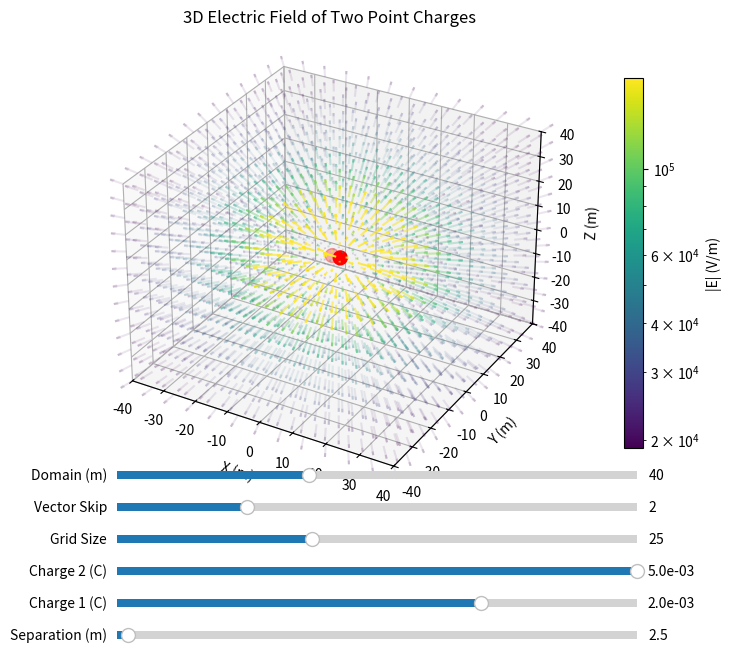

Generate this figure with matplotlib:
from functools import lru_cache
import numpy as np
import matplotlib.pyplot as plt
from matplotlib.colors import LogNorm
from mpl_toolkits.mplot3d import Axes3D
from matplotlib.widgets import Slider

# Physical constant
epsilon_0    = 8.854187817e-12  # vacuum permittivity (F/m)
four_pi_eps0 = 4 * np.pi * epsilon_0

@lru_cache(maxsize=256)
def compute_field_cached(sep, q1, q2, grid, domain):
    axis = np.linspace(-domain, domain, grid)
    X, Y, Z = np.meshgrid(axis, axis, axis, indexing='ij')
    Ex = np.zeros_like(X); Ey = np.zeros_like(Y); Ez = np.zeros_like(Z)

    charges   = np.array([q1, q2])
    positions = np.array([[-sep/2, 0.0, 0.0], [sep/2, 0.0, 0.0]])
    for q, pos in zip(charges, positions):
        dx = X - pos[0]
        dy = Y - pos[1]
        dz = Z - pos[2]
        r3 = (dx**2 + dy**2 + dz**2)**1.5 + 1e-9
        Ex += (q / four_pi_eps0) * dx / r3
        Ey += (q / four_pi_eps0) * dy / r3
        Ez += (q / four_pi_eps0) * dz / r3

    E_mag = np.sqrt(Ex**2 + Ey**2 + Ez**2)
    return X, Y, Z, Ex, Ey, Ez, E_mag

# Initial values
init_sep, init_q1, init_q2 = 2.5, 2e-3, 5e-3
init_grid, init_skip       = 25, 2
init_domain                = 40  # fixed starting domain

fig = plt.figure(figsize=(8, 8))
ax  = fig.add_subplot(111, projection='3d')

# Slider axes
ax_sep   = fig.add_axes([0.15, 0.02, 0.65, 0.02])
ax_q1    = fig.add_axes([0.15, 0.06, 0.65, 0.02])
ax_q2    = fig.add_axes([0.15, 0.10, 0.65, 0.02])
ax_grid  = fig.add_axes([0.15, 0.14, 0.65, 0.02])
ax_skip  = fig.add_axes([0.15, 0.18, 0.65, 0.02])
ax_dom   = fig.add_axes([0.15, 0.22, 0.65, 0.02])

slider_sep   = Slider(ax_sep,  'Separation (m)', 0.5, 100.0, valinit=init_sep)
slider_q1    = Slider(ax_q1,   'Charge 1 (C)', -5e-3, 5e-3, valinit=init_q1, valfmt='%1.1e')
slider_q2    = Slider(ax_q2,   'Charge 2 (C)', -5e-3, 5e-3, valinit=init_q2, valfmt='%1.1e')
slider_grid  = Slider(ax_grid, 'Grid Size',       10,    50, valinit=init_grid, valstep=5)
slider_skip  = Slider(ax_skip, 'Vector Skip',     1,     5,  valinit=init_skip, valstep=1)
slider_dom   = Slider(ax_dom,  'Domain (m)',      5.0,  100.0, valinit=init_domain)

def update(val):
    ax.cla()
    sep    = slider_sep.val
    q1     = slider_q1.val
    q2     = slider_q2.val
    grid   = int(slider_grid.val)
    skip   = int(slider_skip.val)
    domain = slider_dom.val

    X, Y, Z, Ex, Ey, Ez, E_mag = compute_field_cached(sep, q1, q2, grid, domain)

    # LogNorm for color mapping (5th–95th percentile)
    vmin, vmax = np.percentile(E_mag, [5, 95])
    norm = LogNorm(vmin=vmin, vmax=vmax)

    # Subsample vectors
    Xs = X[::skip, ::skip, ::skip].ravel()
    Ys = Y[::skip, ::skip, ::skip].ravel()
    Zs = Z[::skip, ::skip, ::skip].ravel()
    Exs= Ex[::skip, ::skip, ::skip].ravel()
    Eys= Ey[::skip, ::skip, ::skip].ravel()
    Ezs= Ez[::skip, ::skip, ::skip].ravel()
    Eflat = E_mag[::skip, ::skip, ::skip].ravel()

    # Color + alpha by radius
    colors = plt.cm.viridis(norm(Eflat))
    rs = np.sqrt(Xs**2 + Ys**2 + Zs**2)
    alphas = np.clip(1 - rs/domain, 0.1, 1.0)
    colors[:, 3] = alphas

    # Draw quiver
    ax.quiver(
        Xs, Ys, Zs,
        Exs, Eys, Ezs,
        length=domain*0.1,
        normalize=True,
        colors=colors
    )

    # Draw the two charges at ±sep/2
    ax.scatter(
        [-sep/2, sep/2],
        [0, 0],
        [0, 0],
        color='red',
        s=100
    )

    # Axes limits and labels
    ax.set_xlim(-domain, domain)
    ax.set_ylim(-domain, domain)
    ax.set_zlim(-domain, domain)
    ax.set_xlabel('X (m)')
    ax.set_ylabel('Y (m)')
    ax.set_zlabel('Z (m)')
    ax.set_title('3D Electric Field of Two Point Charges')

    # Only add colorbar once
    if not hasattr(update, "colorbar"):
        mappable = plt.cm.ScalarMappable(norm=norm, cmap='viridis')
        mappable.set_array(E_mag.ravel())
        update.colorbar = fig.colorbar(mappable, ax=ax, shrink=0.6, pad=0.1, label='|E| (V/m)')
    else:
        update.colorbar.mappable.set_norm(norm)
        update.colorbar.mappable.set_array(E_mag.ravel())

    plt.draw()

# Hook up sliders
for s in (slider_sep, slider_q1, slider_q2, slider_grid, slider_skip, slider_dom):
    s.on_changed(update)

# Initial draw
update(None)
plt.show()
